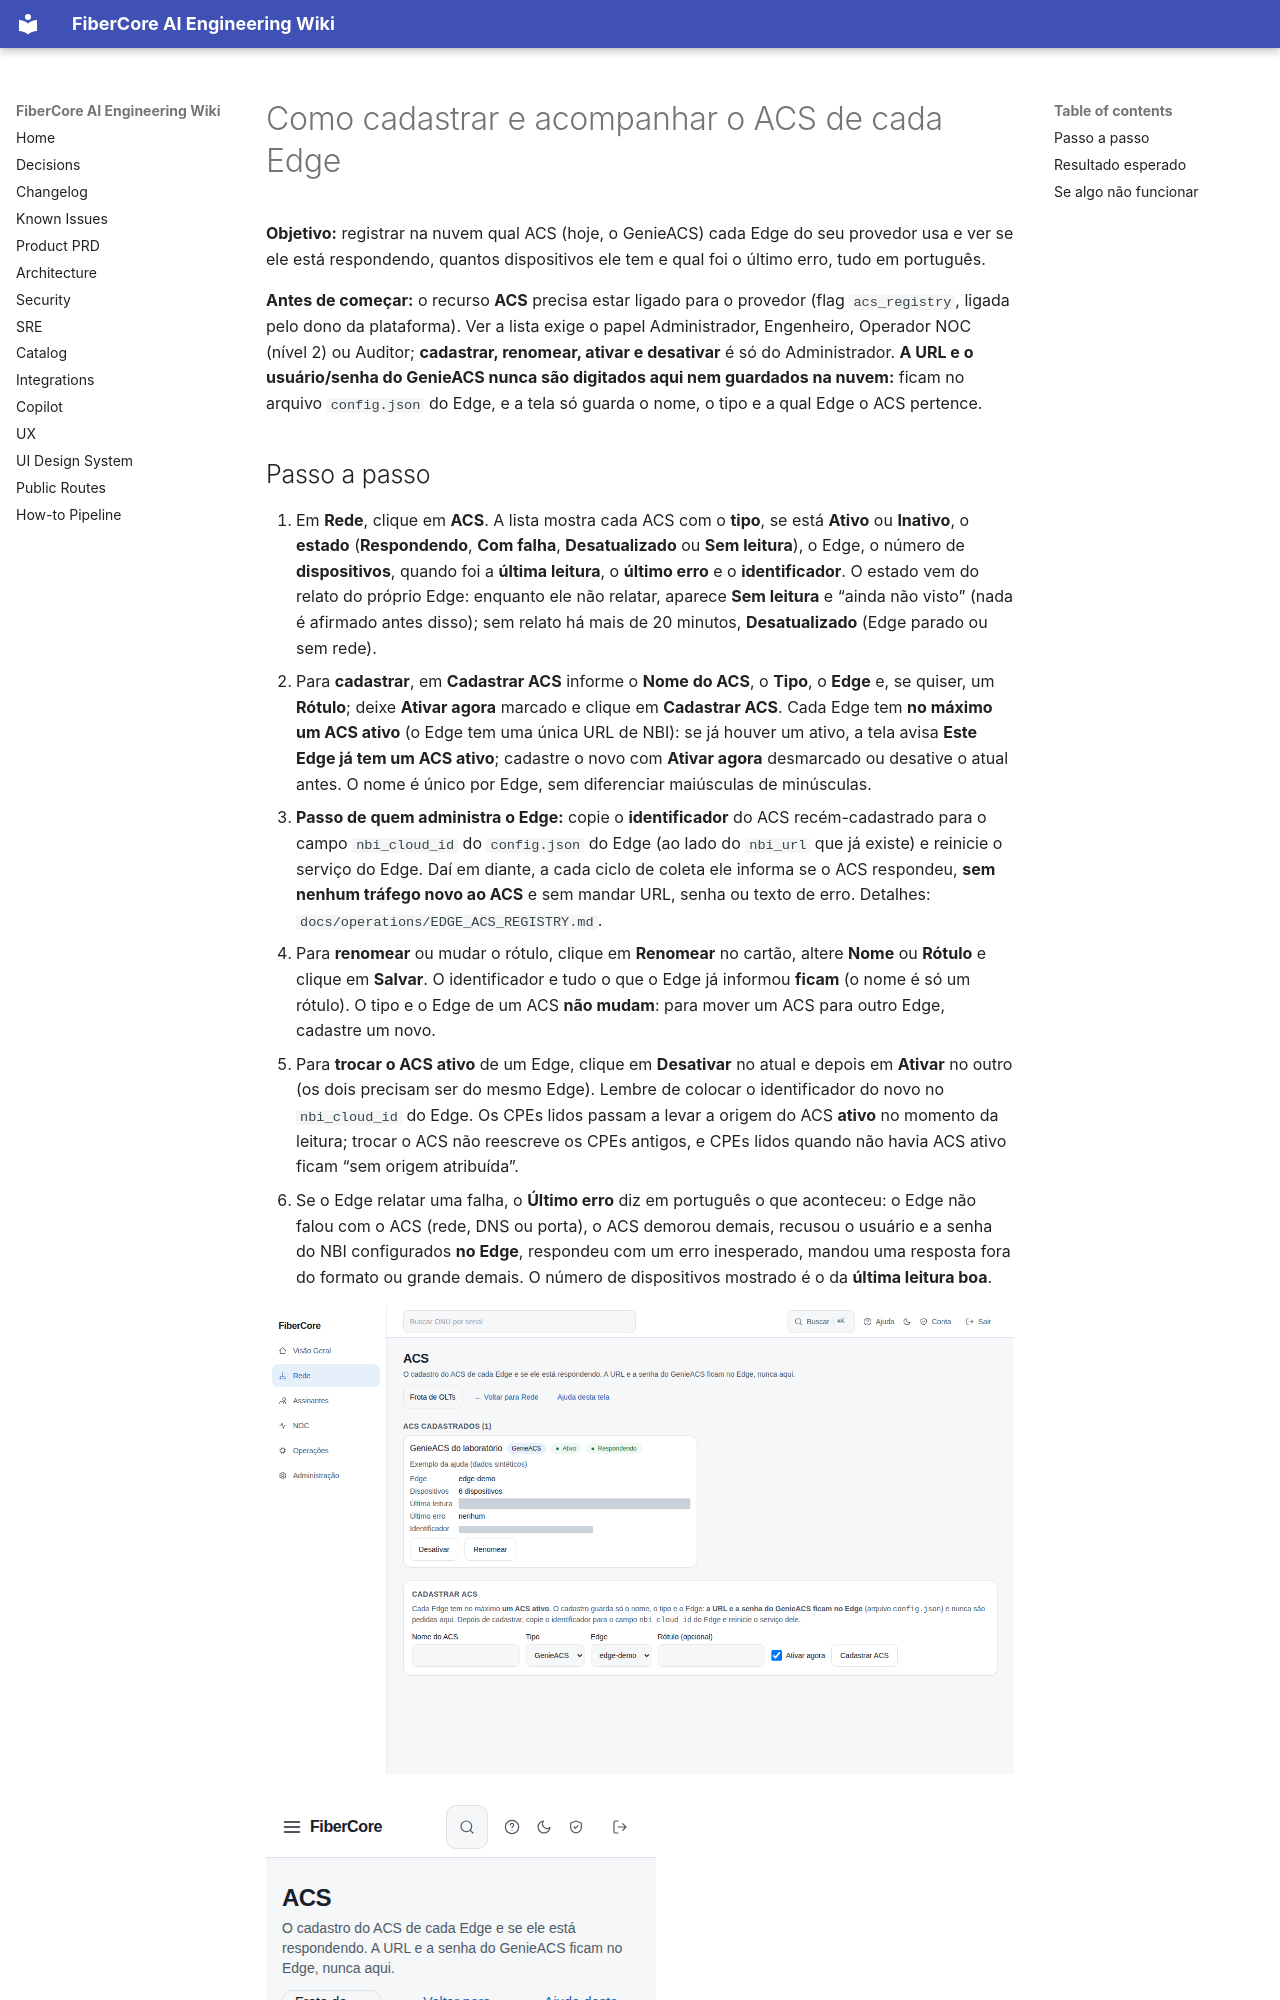

repository: keslleykledston/44-fibercore_ai · page: help/how-to/rede/acs/index.html · generator: mkdocs

---
title: "Como cadastrar e acompanhar o ACS de cada Edge"
slug: "rede/acs"
role: [isp_admin, engineer, noc_n2, auditor]
status: published
product_version: "0.1.0"
last_verified: "2026-11-12"
help_owner: "Plataforma FiberCore"
ui_route: "/rede/acs"
---

# Como cadastrar e acompanhar o ACS de cada Edge

**Objetivo:** registrar na nuvem qual ACS (hoje, o GenieACS) cada Edge do seu provedor usa e ver se ele está respondendo, quantos dispositivos ele tem e qual foi o último erro, tudo em português.

**Antes de começar:** o recurso **ACS** precisa estar ligado para o provedor (flag `acs_registry`, ligada pelo dono da plataforma). Ver a lista exige o papel Administrador, Engenheiro, Operador NOC (nível 2) ou Auditor; **cadastrar, renomear, ativar e desativar** é só do Administrador. **A URL e o usuário/senha do GenieACS nunca são digitados aqui nem guardados na nuvem:** ficam no arquivo `config.json` do Edge, e a tela só guarda o nome, o tipo e a qual Edge o ACS pertence.
